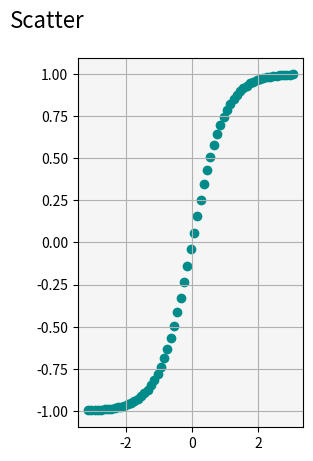

Reproduce this figure in Python.
# Matplotlib [Python]
# Ejercicios de práctica

# Autor: Inove Coding School
# Version: 2.0

# IMPORTANTE: NO borrar los comentarios
# que aparecen en verde con el hashtag "#"

# Ejercicios de matplotlib
import numpy as np
import matplotlib.pyplot as plt

def scatter_plot():
    # Demostración de la utilidad del scatter plot
    # Generaremos una linea y=x con ruido sumando
    # valores aleatorios uniformes en cada punto

    sample_size = 20

    x = np.arange(-np.pi, np.pi, 0.1)

    #x = np.linspace(0, 10, sample_size)
    # A los valores de X sumar valores aleatoreos entre -1 y 1
    #y = x + np.random.uniform(-1, 1, sample_size)

    y = np.tanh(x)


    fig = plt.figure()
    fig.suptitle('Scatter', fontsize=16)
    ax2 = fig.add_subplot(1, 2, 2)

    ax2.scatter(x, y, c='darkcyan')
    ax2.set_facecolor('whitesmoke')
    ax2.grid('solid')
    plt.show()
    
if __name__ == '__main__':
    print("Bienvenidos a otra clase de Inove con Python")
    print("Scatter Plot")

    # NOTA: aproveche los ejemplos "scatter_plot" de clase

    # Se desea graficar la función tanh para el siguiente
    # intervalor de valores de "X"
    x = np.arange(-np.pi, np.pi, 0.1)

    # Función y = tanh(x) --> tangente hiperbólica
    y = np.tanh(x)

    # Alumno: Graficar la función utilizando "scatter"
    # utilizando "x" e "y" ya disponible

    # Colocar la leyenda y el label con el nombre de la función

    # Elegir un marker a elección

    # Crear acá su gráfico

    scatter_plot()

    print("terminamos")
